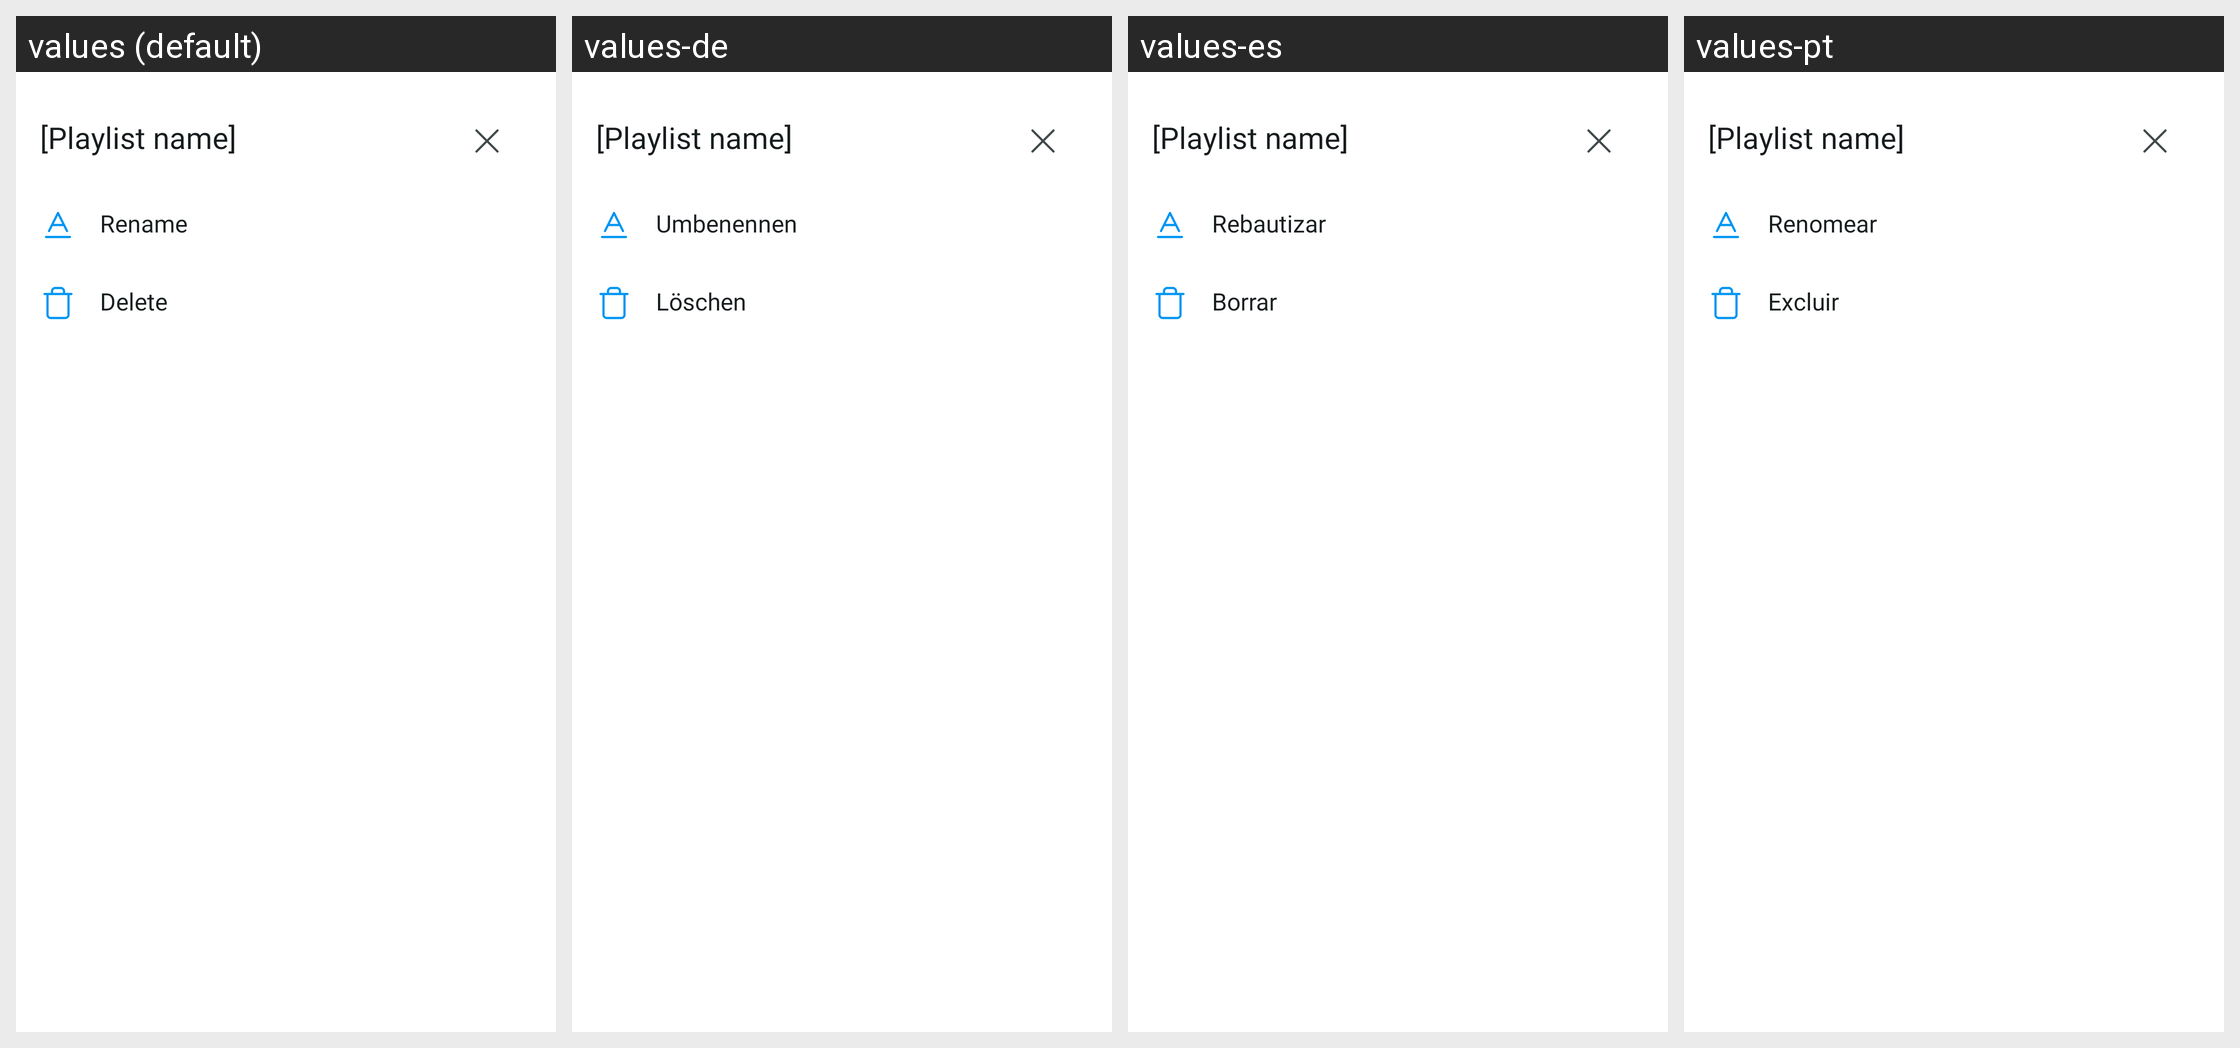

The same Android screen rendered under several of its app's locales, left to right. List the strings drawn on it with the default value and each locale's translation.
Android screen res/layout/bts_item.xml rendered under 4 locales, left to right: values (default), values-de, values-es, values-pt. Device: Nexus 5 (rendered at 1080×1920; each locale shown at half size, 540×960, under a caption strip naming it); theme Theme.IPTV.
Other locales in the repository, not shown: values-ar, values-bn, values-fr, values-hi, values-in, values-it, values-ko, values-ru.
Strings drawn on this screen, with the default value and each locale's value (text and hints the layout hard-codes, and strings that could not be matched under every locale, appear in the picture but are not listed):

rename
  values: Rename
  values-de: Umbenennen
  values-es: Rebautizar
  values-pt: Renomear

delete
  values: Delete
  values-de: Löschen
  values-es: Borrar
  values-pt: Excluir
